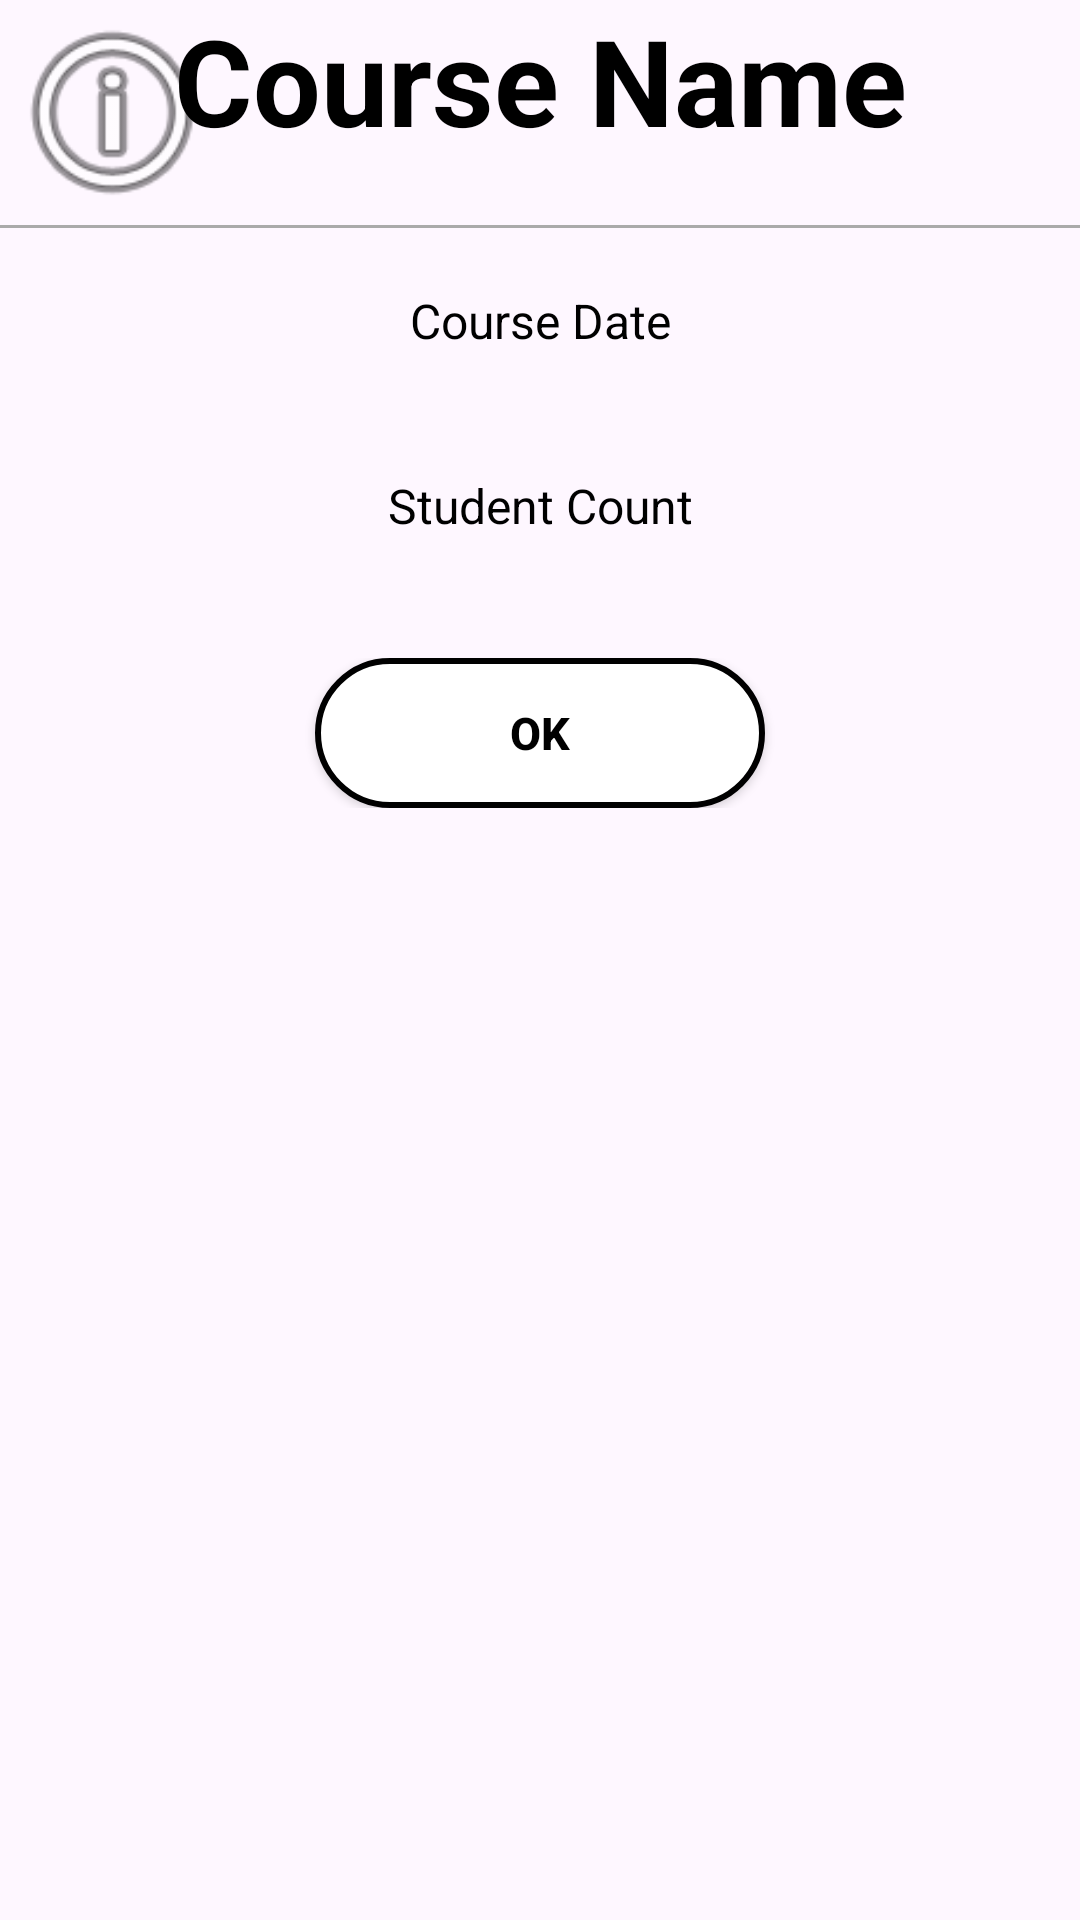

Reconstruct the res/layout file that produces this screen, plus the resources it refers to.
<!-- AndroidManifest.xml: application theme Theme.YtuObs -->
<!-- res/layout/dialog_course_info.xml -->
<?xml version="1.0" encoding="utf-8"?>
<LinearLayout xmlns:android="http://schemas.android.com/apk/res/android"
    xmlns:app="http://schemas.android.com/apk/res-auto"
    xmlns:tools="http://schemas.android.com/tools"
    android:layout_width="match_parent"
    android:layout_height="wrap_content"
    android:orientation="vertical"
    android:background="@drawable/dialog_background">

<androidx.constraintlayout.widget.ConstraintLayout
    android:layout_width="match_parent"
    android:layout_height="wrap_content">

    <ImageView
        android:id="@+id/imageView3"
        android:layout_width="75dp"
        android:layout_height="75dp"
        android:layout_alignParentStart="true"
        android:layout_alignParentTop="true"
        app:srcCompat="@android:drawable/ic_menu_info_details" />

    <TextView
        android:id="@+id/custom_dialog_course_name"
        android:layout_width="wrap_content"
        android:layout_height="wrap_content"
        android:layout_centerVertical="true"
        android:text="Course Name"
        android:textColor="@android:color/black"
        android:textSize="40sp"
        android:textStyle="bold"
        app:layout_constraintEnd_toEndOf="parent"
        app:layout_constraintStart_toStartOf="@+id/imageView3"
        tools:layout_editor_absoluteY="11dp" />
</androidx.constraintlayout.widget.ConstraintLayout>





    <View
        android:layout_width="match_parent"
        android:layout_height="1dp"
        android:background="@android:color/darker_gray" />

    <TextView
        android:id="@+id/custom_dialog_course_date"
        android:layout_width="match_parent"
        android:layout_height="wrap_content"
        android:text="Course Date"
        android:textColor="@android:color/black"
        android:textSize="16sp"
        android:gravity="center_horizontal"
        android:paddingTop="20dp"
        android:paddingBottom="20dp" />

    <TextView
        android:id="@+id/custom_dialog_student_count"
        android:layout_width="match_parent"
        android:layout_height="wrap_content"
        android:text="Student Count"
        android:textColor="@android:color/black"
        android:textSize="16sp"
        android:gravity="center_horizontal"
        android:paddingTop="20dp"
        android:paddingBottom="20dp" />

    <LinearLayout
        android:layout_width="match_parent"
        android:layout_height="wrap_content"
        android:orientation="horizontal"
        android:layout_marginTop="20dp"
        android:layout_marginBottom="20dp"
        android:gravity="center_horizontal">

        <Button
            android:id="@+id/dialog_button"
            android:layout_width="150dp"
            android:layout_height="50dp"
            android:background="@drawable/button_background"
            android:text="OK"
            android:textSize="15sp"
            android:textAllCaps="false"
            android:textColor="@android:color/black"
            android:textStyle="bold" />

    </LinearLayout>
</LinearLayout>
<!-- resources referenced by this layout -->
<resources>
  <!-- drawable button_background (drawable) -->
  <shape xmlns:android="http://schemas.android.com/apk/res/android"
      android:shape="rectangle">
      <corners android:radius="50dp" /> 
      <solid android:color="@color/white" />
      <stroke      android:width="2dp"
          android:color="#000000"/>
  </shape>
  <style name="Theme.YtuObs" parent="Base.Theme.YtuObs" />
  <style name="Base.Theme.YtuObs" parent="Theme.Material3.DayNight.NoActionBar">
          
          
      </style>
  <!-- not gathered from this repository: default colours our renderer supplied (Android Studio template values) -->
  <color name="white">#FFFFFFFF</color>
</resources>
